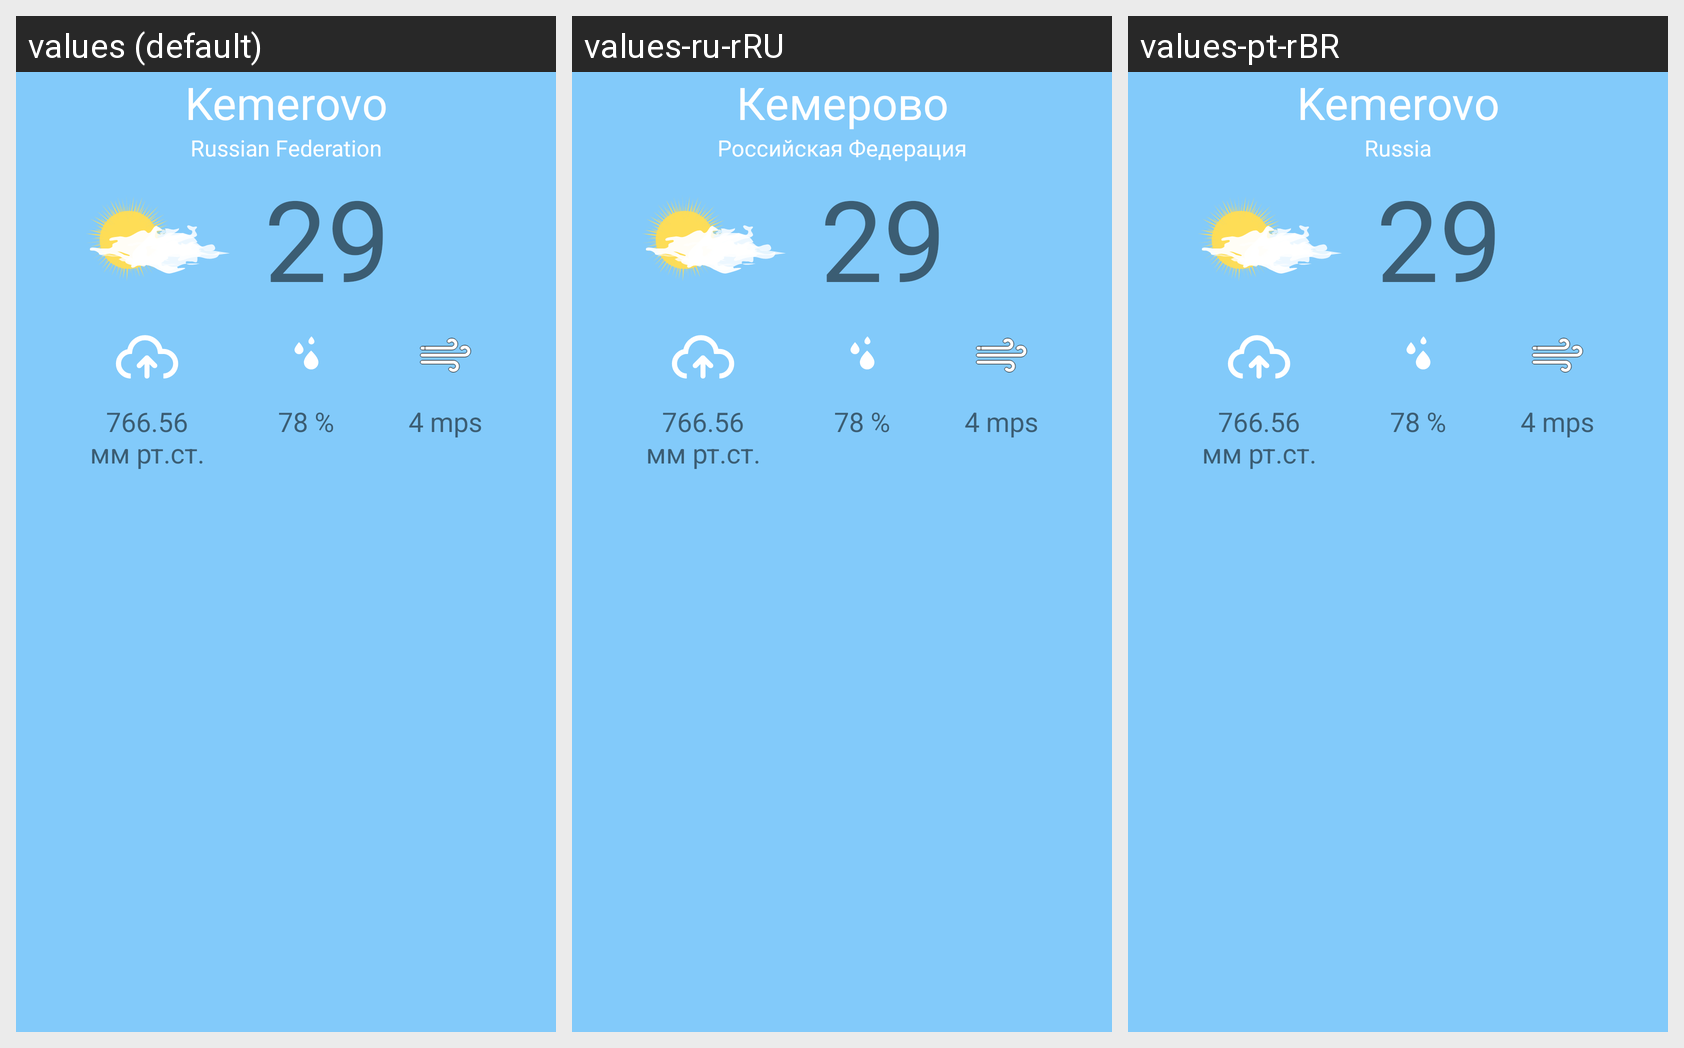

The Android screen above is rendered under several locales of the same app. Produce the string resources it draws, with the default and per-locale values.
Android screen res/layout/fragment_main.xml rendered under 3 locales, left to right: values (default), values-ru-rRU, values-pt-rBR. Device: Nexus 5 (rendered at 1080×1920; each locale shown at half size, 540×960, under a caption strip naming it); theme AppTheme.
Strings drawn on this screen, with the default value and each locale's value (text and hints the layout hard-codes, and strings that could not be matched under every locale, appear in the picture but are not listed):

Kemerovo
  values: Kemerovo
  values-ru-rRU: Кемерово
  values-pt-rBR: Kemerovo

Country
  values: Russian Federation
  values-ru-rRU: Российская Федерация
  values-pt-rBR: Russia

temperature_value
  values: 29
  values-ru-rRU: 29  [not translated; the default value is used]
  values-pt-rBR: 29  [not translated; the default value is used]

pressure_value
  values: 766.56
      мм рт.ст.
  values-ru-rRU: 766.56
      мм рт.ст.  [not translated; the default value is used]
  values-pt-rBR: 766.56
      мм рт.ст.  [not translated; the default value is used]

humidity_value
  values: 78 %
  values-ru-rRU: 78 %  [not translated; the default value is used]
  values-pt-rBR: 78 %  [not translated; the default value is used]

wind_value
  values: 4 mps
  values-ru-rRU: 4 mps  [not translated; the default value is used]
  values-pt-rBR: 4 mps  [not translated; the default value is used]
